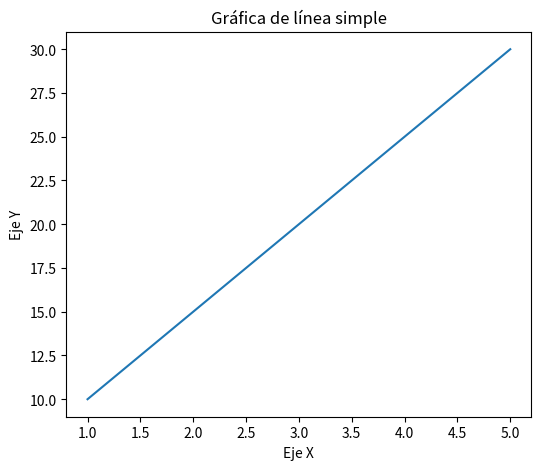
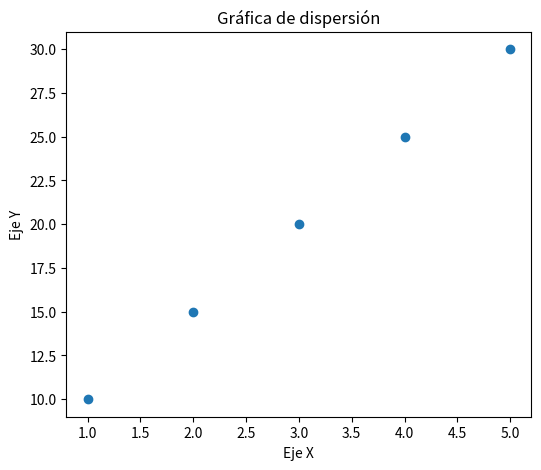
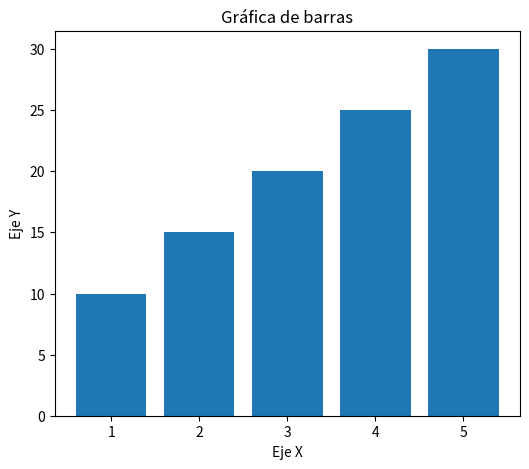
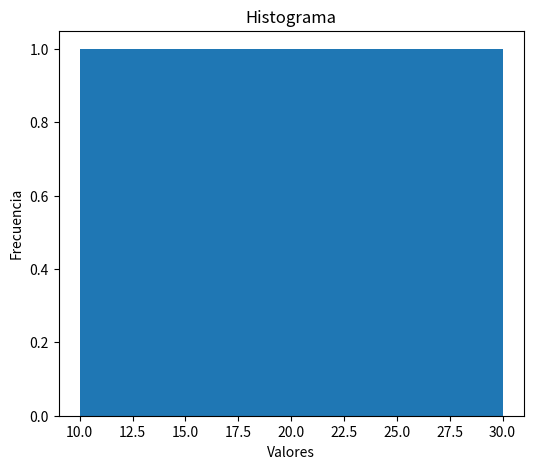
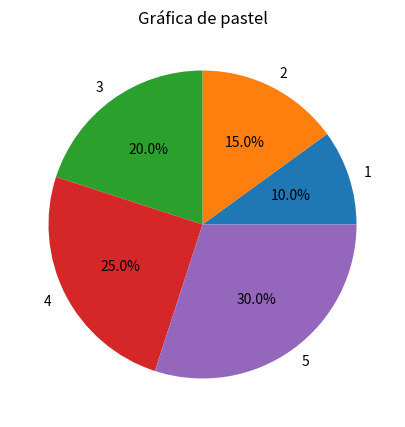
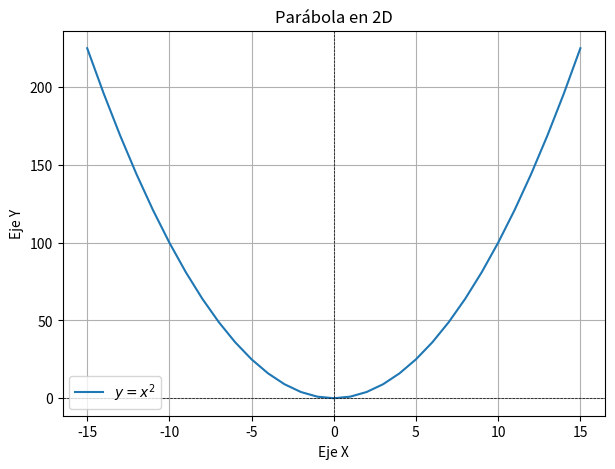

These figures' Python source, in order:
# !pip freeze > requirements.txt

import matplotlib.pyplot as plt

x = [1, 2, 3, 4, 5]
y = [10, 15, 20, 25, 30]

plt.figure(figsize=(6, 5))
plt.plot(x, y)
plt.title("Gráfica de línea simple")
plt.xlabel("Eje X")
plt.ylabel("Eje Y")
plt.show()


#añade un graficado de dispersión
plt.figure(figsize=(6, 5))
plt.scatter(x, y)
plt.title("Gráfica de dispersión")
plt.xlabel("Eje X")
plt.ylabel("Eje Y")
plt.show()


#añade un graficado de barras
plt.figure(figsize=(6, 5))
plt.bar(x, y)
plt.title("Gráfica de barras")
plt.xlabel("Eje X")
plt.ylabel("Eje Y")
plt.show()

#añade un graficado de histograma
plt.figure(figsize=(6, 5))
plt.hist(y, bins=5)
plt.title("Histograma")
plt.xlabel("Valores")
plt.ylabel("Frecuencia")
plt.show()

#añade un graficado de pastel
plt.figure(figsize=(6, 5))
plt.pie(y, labels=x, autopct='%1.1f%%')
plt.title("Gráfica de pastel")
plt.show()

plt.style.available

# Graficar la parábola en 2d
# plt.style.use('Solarize_Light2')
# x_vals = [-10, -9, -8, -7, -6, -5, -4, -3, -2, -1, 0, 1, 2, 3, 4, 5, 6, 7, 8, 9, 10]
x_vals = range(-15, 16)

plt.figure(figsize=(7, 5))
# plt.plot(x_vals, [x**2 for x in x_vals], label='$y = x^2$', color='blue', linestyle='--', marker='o')
plt.plot(x_vals, [x**2 for x in x_vals], label='$y = x^2$')
plt.title("Parábola en 2D")
plt.xlabel("Eje X")
plt.ylabel("Eje Y")
plt.axhline(0, color='black', linewidth=0.5, ls='--')
plt.axvline(0, color='black', linewidth=0.5, ls='--')
plt.grid()
plt.legend()
plt.show()

